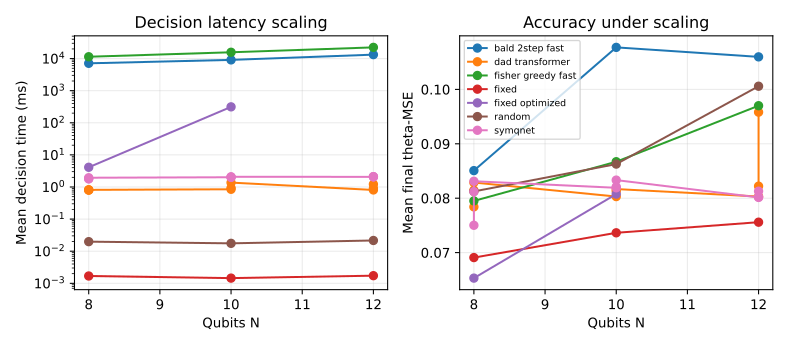

The file beside this chart, header and first rows:
n_qubits, method, shots, eval_seed, train_seed, checkpoint_path, checkpoint_config_hash, checkpoint_selection_metric, best_validation_mse, validation_task_bank_path, config_hash, device, hardware, train_wallclock_sec, reward_mode, behavior_clone_checkpoint, task_bank_path, policy_params, episodes, mse_mean, mse_mean_ci95_lo, mse_mean_ci95_hi, mse_median, mse_iqr
8, random, 128, 777, , , , , , , 7d1e40cf14d9, cpu, cpu:x86_64, , , , runs/scaling/n8/task_bank.npz, {"n_actions": 120, "name": "random"}, 100.0, 0.08125, 0.07521, 0.08804, 0.07703, 0.03866
8, fixed, 128, 777, , , , , , , 5169e43fc4ba, cpu, cpu:x86_64, , , , runs/scaling/n8/task_bank.npz, {"basis_order": [0, 1, 2], "m_evo": 5, "…, 100.0, 0.06909, 0.0646, 0.07369, 0.0677, 0.0299
8, fixed_optimized, 128, 777, , , , , , , 897f5b8196d5, cpu, cpu:x86_64, , , , runs/scaling/n8/task_bank.npz, {"n_actions": 120, "name": "fixed_optimi…, 100.0, 0.06531, 0.0586, 0.07207, 0.05538, 0.04389
8, fisher_greedy_fast, 128, 777, , , , , , , 3a5f69306c86, cpu, cpu:x86_64, , , , runs/scaling/n8/task_bank.npz, {"bounded_candidates": true, "max_action…, 100.0, 0.0795, 0.07235, 0.08618, 0.07507, 0.04877
8, bald_2step_fast, 128, 777, , , , , , , 5ca7c9493c86, cpu, cpu:x86_64, , , , runs/scaling/n8/task_bank.npz, {"depth": 2, "future_max_actions": 2, "m…, 100.0, 0.08507, 0.07833, 0.09146, 0.08099, 0.04324
8, symqnet, 128, 777, 777, runs/scaling/n8/symqnet_seed_777/best_ag…, 585675122655, heldout_validation_mse, 0.0709, runs/scaling/n8/validation_task_bank.npz, 17a0c3420d02, cpu, cpu:x86_64, 67454, info_gain, , runs/scaling/n8/task_bank.npz, {"action_selection": "argmax", "belief_m…, 100.0, 0.07502, 0.07131, 0.07875, 0.07096, 0.02936
8, symqnet, 128, 777, 778, runs/scaling/n8/symqnet_seed_778/best_ag…, 233333a7c908, heldout_validation_mse, 0.07853, runs/scaling/n8/validation_task_bank.npz, 17a0c3420d02, cpu, cpu:x86_64, 63536, info_gain, , runs/scaling/n8/task_bank.npz, {"action_selection": "argmax", "belief_m…, 100.0, 0.08312, 0.07755, 0.08912, 0.07739, 0.032
8, symqnet, 128, 777, 779, runs/scaling/n8/symqnet_seed_779/best_ag…, 7ee9fe71c451, heldout_validation_mse, 0.08881, runs/scaling/n8/validation_task_bank.npz, 17a0c3420d02, cpu, cpu:x86_64, 50188, info_gain, , runs/scaling/n8/task_bank.npz, {"action_selection": "argmax", "belief_m…, 100.0, 0.08122, 0.07574, 0.08657, 0.07682, 0.03361
8, dad_transformer, 128, 777, 777, runs/scaling/n8/dad_transformer_seed_777…, 3964099b1398, heldout_validation_mse, 0.08206, runs/scaling/n8/validation_task_bank.npz, b6a97ef5f6f4, cpu, cpu:x86_64, 68170, info_gain, , runs/scaling/n8/task_bank.npz, {"action_selection": "argmax", "belief_m…, 100.0, 0.08146, 0.07718, 0.08568, 0.0776, 0.02954
8, dad_transformer, 128, 777, 778, runs/scaling/n8/dad_transformer_seed_778…, b885335b3f15, heldout_validation_mse, 0.07568, runs/scaling/n8/validation_task_bank.npz, b6a97ef5f6f4, cpu, cpu:x86_64, 71421, info_gain, , runs/scaling/n8/task_bank.npz, {"action_selection": "argmax", "belief_m…, 100.0, 0.07841, 0.07442, 0.08243, 0.0753, 0.03135
8, dad_transformer, 128, 777, 779, runs/scaling/n8/dad_transformer_seed_779…, 19dc496cdae6, heldout_validation_mse, 0.08278, runs/scaling/n8/validation_task_bank.npz, b6a97ef5f6f4, cpu, cpu:x86_64, 68884, info_gain, , runs/scaling/n8/task_bank.npz, {"action_selection": "argmax", "belief_m…, 100.0, 0.08288, 0.07886, 0.08705, 0.07948, 0.02847
10, random, 128, 777, , , , , , , 243088f95da0, cpu, cpu:x86_64, , , , runs/scaling/n10/task_bank.npz, {"n_actions": 150, "name": "random"}, 100.0, 0.08627, 0.07942, 0.09269, 0.07823, 0.03936
10, fixed, 128, 777, , , , , , , e0662039f8a8, cpu, cpu:x86_64, , , , runs/scaling/n10/task_bank.npz, {"basis_order": [0, 1, 2], "m_evo": 5, "…, 100.0, 0.07364, 0.07016, 0.07711, 0.07024, 0.02361
10, fixed_optimized, 128, 777, , , , , , , 13f205aa3b6d, cpu, cpu:x86_64, , , , runs/scaling/n10/task_bank.npz, {"n_actions": 150, "name": "fixed_optimi…, 100.0, 0.08076, 0.07419, 0.08731, 0.07437, 0.04454
10, fisher_greedy_fast, 128, 777, , , , , , , baf18c83a187, cpu, cpu:x86_64, , , , runs/scaling/n10/task_bank.npz, {"bounded_candidates": true, "max_action…, 100.0, 0.0867, 0.0805, 0.0934, 0.08501, 0.04725
10, bald_2step_fast, 128, 777, , , , , , , ef6fcec9a840, cpu, cpu:x86_64, , , , runs/scaling/n10/task_bank.npz, {"depth": 2, "future_max_actions": 2, "m…, 100.0, 0.1077, 0.1002, 0.116, 0.1065, 0.04827
10, symqnet, 128, 777, 777, runs/scaling/n10/symqnet_seed_777/best_a…, 536cbfb4b907, heldout_validation_mse, 0.08675, runs/scaling/n10/validation_task_bank.np…, 0414abb06e3e, cpu, cpu:x86_64, 85750, info_gain, , runs/scaling/n10/task_bank.npz, {"action_selection": "argmax", "belief_m…, 100.0, 0.08191, 0.07817, 0.08581, 0.08353, 0.02684
10, symqnet, 128, 777, 778, runs/scaling/n10/symqnet_seed_778/best_a…, 636462e0f823, heldout_validation_mse, 0.07727, runs/scaling/n10/validation_task_bank.np…, 0414abb06e3e, cpu, cpu:x86_64, 90773, info_gain, , runs/scaling/n10/task_bank.npz, {"action_selection": "argmax", "belief_m…, 100.0, 0.08209, 0.07853, 0.0858, 0.08027, 0.0267
10, symqnet, 128, 777, 779, runs/scaling/n10/symqnet_seed_779/best_a…, 543d6daade70, heldout_validation_mse, 0.08702, runs/scaling/n10/validation_task_bank.np…, 0414abb06e3e, cpu, cpu:x86_64, 94979, info_gain, , runs/scaling/n10/task_bank.npz, {"action_selection": "argmax", "belief_m…, 100.0, 0.08333, 0.0799, 0.08734, 0.08078, 0.02806
10, dad_transformer, 128, 777, 777, runs/scaling/n10/dad_transformer_seed_77…, c2a2fa20db7f, heldout_validation_mse, 0.08758, runs/scaling/n10/validation_task_bank.np…, 92c00fc4839c, cpu, cpu:x86_64, 99132, info_gain, , runs/scaling/n10/task_bank.npz, {"action_selection": "argmax", "belief_m…, 100.0, 0.0803, 0.07658, 0.08395, 0.07973, 0.02198
10, dad_transformer, 128, 777, 778, runs/scaling/n10/dad_transformer_seed_77…, 02ea5c431070, heldout_validation_mse, 0.09469, runs/scaling/n10/validation_task_bank.np…, 92c00fc4839c, cpu, cpu:x86_64, 102138, info_gain, , runs/scaling/n10/task_bank.npz, {"action_selection": "argmax", "belief_m…, 100.0, 0.08129, 0.07753, 0.08502, 0.08253, 0.02502
10, dad_transformer, 128, 777, 779, runs/scaling/n10/dad_transformer_seed_77…, 8c1ed50e6fee, heldout_validation_mse, 0.08359, runs/scaling/n10/validation_task_bank.np…, 92c00fc4839c, cpu, cpu:x86_64, 102282, info_gain, , runs/scaling/n10/task_bank.npz, {"action_selection": "argmax", "belief_m…, 100.0, 0.08168, 0.07819, 0.08519, 0.08235, 0.02595
12, random, 128, 777, , , , , , , 3621eb26b949, cpu, cpu:x86_64, , , , runs/scaling/n12/task_bank.npz, {"n_actions": 180, "name": "random"}, 100.0, 0.1006, 0.09467, 0.1064, 0.09835, 0.03751
12, fixed, 128, 777, , , , , , , 2f352e558903, cpu, cpu:x86_64, , , , runs/scaling/n12/task_bank.npz, {"basis_order": [0, 1, 2], "m_evo": 5, "…, 100.0, 0.07559, 0.0721, 0.0799, 0.07091, 0.02545
12, fisher_greedy_fast, 128, 777, , , , , , , b0d24d671116, cpu, cpu:x86_64, , , , runs/scaling/n12/task_bank.npz, {"bounded_candidates": true, "max_action…, 100.0, 0.097, 0.0908, 0.1032, 0.093, 0.04425
12, bald_2step_fast, 128, 777, , , , , , , c2caeb23b5b2, cpu, cpu:x86_64, , , , runs/scaling/n12/task_bank.npz, {"depth": 2, "future_max_actions": 2, "m…, 100.0, 0.106, 0.09858, 0.1137, 0.1017, 0.05274
12, symqnet, 128, 777, 777, runs/scaling/n12/symqnet_seed_777/best_a…, 92bbda74dbed, heldout_validation_mse, 0.07845, runs/scaling/n12/validation_task_bank.np…, fbc774d287c5, cpu, cpu:x86_64, 141621, info_gain, , runs/scaling/n12/task_bank.npz, {"action_selection": "argmax", "belief_m…, 100.0, 0.08129, 0.07825, 0.08458, 0.08011, 0.02127
12, symqnet, 128, 777, 778, runs/scaling/n12/symqnet_seed_778/best_a…, 28dc1f7dd189, heldout_validation_mse, 0.08103, runs/scaling/n12/validation_task_bank.np…, fbc774d287c5, cpu, cpu:x86_64, 140560, info_gain, , runs/scaling/n12/task_bank.npz, {"action_selection": "argmax", "belief_m…, 100.0, 0.08014, 0.0768, 0.08372, 0.07963, 0.02046
12, symqnet, 128, 777, 779, runs/scaling/n12/symqnet_seed_779/best_a…, 349936a47ca5, heldout_validation_mse, 0.07676, runs/scaling/n12/validation_task_bank.np…, fbc774d287c5, cpu, cpu:x86_64, 135869, info_gain, , runs/scaling/n12/task_bank.npz, {"action_selection": "argmax", "belief_m…, 100.0, 0.08023, 0.07732, 0.08338, 0.08082, 0.01806
12, dad_transformer, 128, 777, 777, runs/scaling/n12/dad_transformer_seed_77…, 36661175841a, heldout_validation_mse, 0.08396, runs/scaling/n12/validation_task_bank.np…, 185a48ce77a8, cpu, cpu:x86_64, 145931, info_gain, , runs/scaling/n12/task_bank.npz, {"action_selection": "argmax", "belief_m…, 100.0, 0.08031, 0.07717, 0.08358, 0.08066, 0.01855
12, dad_transformer, 128, 777, 778, runs/scaling/n12/dad_transformer_seed_77…, 60409d527eb6, heldout_validation_mse, 0.08457, runs/scaling/n12/validation_task_bank.np…, 185a48ce77a8, cpu, cpu:x86_64, 138871, info_gain, , runs/scaling/n12/task_bank.npz, {"action_selection": "argmax", "belief_m…, 100.0, 0.08221, 0.07879, 0.086, 0.08156, 0.02195
12, dad_transformer, 128, 777, 779, runs/scaling/n12/dad_transformer_seed_77…, 69995a7b68d2, heldout_validation_mse, 0.07779, runs/scaling/n12/validation_task_bank.np…, 185a48ce77a8, cpu, cpu:x86_64, 141556, info_gain, , runs/scaling/n12/task_bank.npz, {"action_selection": "argmax", "belief_m…, 100.0, 0.09582, 0.09101, 0.101, 0.09661, 0.02815
